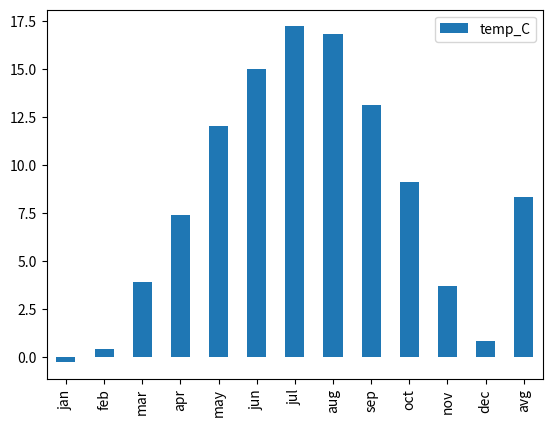
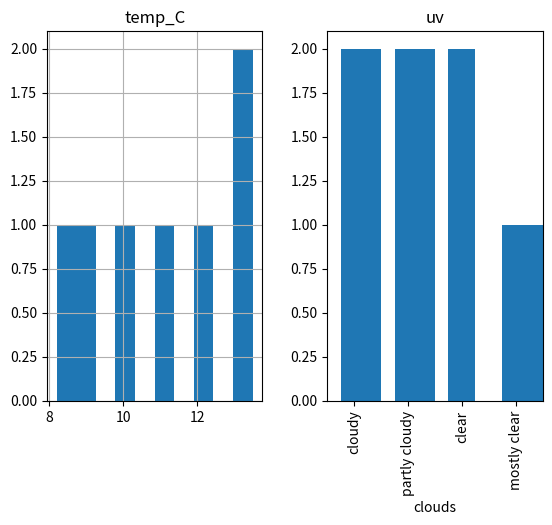

The script that saved these images, in order:
!pip install -r requirements.txt

import pandas as pd
import numpy as np
import matplotlib.pyplot as plt

s = pd.Series([-0.3, 0.4, 3.9, 7.4, 12.0, 15.0, 17.2, 16.8, 13.1, 9.1, 3.7, 0.8], name='temp_C')
s

s[3]

print('mean:', s.mean())
print('min:', s.min())
print('standard deviation:', s.std())
print('index of max element:', s.argmax())
print('values as list:', s.values)
print('indices of sorted Series:', s.argsort().values)
print('cumulative sum:', s.cumsum().values)

s2 = s.set_axis(['jan', 'feb', 'mar', 'apr', 'may', 'jun', 
                 'jul', 'aug', 'sep', 'oct', 'nov', 'dec'])
s2

s2['oct']

df = pd.DataFrame({
    'mon': ['jan', 'feb', 'mar', 'apr', 'may', 'jun', 
            'jul', 'aug', 'sep', 'oct', 'nov', 'dec'],
    'temp_C': [-0.3, 0.4, 3.9, 7.4, 12.0, 15.0, 17.2, 16.8, 13.1, 9.1, 3.7, 0.8],
    'rain_mm': [59, 57, 84, 100, 143, 153, 172, 164, 135, 89, 88, 80]})
df

df2 = pd.DataFrame(
     [['jan', -0.3, 59], ['feb', 0.4, 57], ['mar', 3.9, 84], ['apr', 7.4, 100], 
      ['may', 12.0, 143], ['jun', 15.0, 153], ['jul', 17.2, 172], ['aug', 16.8, 164], 
      ['sep', 13.1, 135], ['oct', 9.1, 89], ['nov', 3.7, 88], ['dec', 0.8, 80]],
     columns=['mon', 'temp_C', 'rain_mm'])    

df.columns

df.index

list(df.index)

df = df.set_index('mon')
df

df = pd.DataFrame({
    'temp_C': [-0.3, 0.4, 3.9, 7.4, 12.0, 15.0, 17.2, 16.8, 13.1, 9.1, 3.7, 0.8],
    'rain_mm': [59, 57, 84, 100, 143, 153, 172, 164, 135, 89, 88, 80]},
    index=['jan', 'feb', 'mar', 'apr', 'may', 'jun', 
           'jul', 'aug', 'sep', 'oct', 'nov', 'dec'])
df

df.head(3)

df.tail(2)

df.describe()

df.iloc[0]

df.iloc[[2,3,5]]

df.iloc[2:5]

df.rain_mm

df.loc['jan']

df.loc[['mar', 'apr', 'jun']]

df.loc['mar':'may']

df.loc[:, 'rain_mm']

df.loc['may':'sep', 'rain_mm']

df.loc['may':'sep', 'rain_mm'].sum()

df.loc[df.rain_mm < 100, 'temp_C']

df2 = df.copy()
df2.loc[df2.rain_mm < 100, 'temp_C'] = 0
df2

df3 = df.copy()
df3.loc[:, 'snowfall'] = [True, True, False, False, False, False, 
                          False, False, False, False, True, True]
df3

df3.loc['avg'] = [8.3, 110.3, False]
df3

df2 = pd.DataFrame({'temp_C': [9.7, 9.5, 9.9],
                    'rain_mm': [165.8, 146.1, 139.2]},
                   index=['2020', '2019', '2018'])
pd.concat([df, df2])

df2 = pd.DataFrame({'temp_min_C': [-1.9, 1.0, 6.2, 9.7, 13.0, 13.1, 
                                   11.0, 7.8, 3.5, 0.6, -2.5, -3.0],
                    'temp_max_C': [3.5, 6.5, 12.3, 16.8, 20.9, 21.6,
                                  19.2, 16.3, 11.5, 7.3, 3.3, 2.5]},
                   index=['dec', 'nov', 'oct', 'sep', 'aug', 'jul' ,
                          'jun', 'may', 'apr', 'mar', 'feb', 'jan'])
pd.concat([df, df2], axis=1)

df2 = pd.DataFrame({'temp_C': [9.7, 9.5, 9.9],
                    'rain_mm': [165.8, 146.1, 139.2],
                    'snowfall': [True, True, True]},
                   index=['2020', '2019', '2018'])
pd.concat([df, df2])

df2 = pd.DataFrame({
    'temp_C': [9.7, 9.5, 9.9],
    'rain_mm': [165.8, 146.1, 139.2],
    'snowfall': [True, True, True]},
    index=['2020', '2019', '2018'])
pd.concat([df, df2], join='inner')

pd.merge(df, df3, left_index=True, right_index=True)

df2 = df.copy()
df2.loc[['may', 'sep'], 'rain_mm'] = np.nan
df2.loc['feb', 'temp_C'] = np.nan
df2

df2.isna()

df2.dropna()

df2.fillna(df2.mean(axis=0))

df2.interpolate()

df2 = pd.DataFrame({'clouds': ['cloudy', 'cloudy', 'partly cloudy', 'mostly clear', 
                               'clear', 'clear', 'partly cloudy'],
                    'uv': [0, 0, 1, 3, 5, 5, 1]},
                    index=['mon', 'tue', 'wed', 'thu', 'fri', 'sat', 'sun'])
df2

df2.clouds.unique()

df2.clouds.value_counts()

df2.loc[df2.clouds == 'partly cloudy', 'uv'].mean()

df2.clouds.str.contains('cloud', regex=False)

df2.loc[df2.clouds.str.contains('cloud', regex=False)]

df4 = df2.copy()
df4.loc[:, 'clouds'] = df4.clouds.str.replace('cloudy', 'sunny')
df4

dates = pd.Series(['2020-01-01 12:34', '2020-03-01 08:47', 
                   '2020-06-01 14:23', '2020-09-01 22:56', 
                   '2020-12-01 13:45'])
dates

dates = pd.to_datetime(dates)
dates

dates.dt.time

datedelta = dates - dates.iloc[0]
datedelta

datedelta.astype('timedelta64[s]')

df = pd.DataFrame({
    'temp_C': [12.3, 13.5, 9.2, 8.2, 10.2, 11.3, 13.5]},
    index=['mon', 'tue', 'wed', 'thu', 'fri', 'sat', 'sun'])
df = pd.concat([df, df2], axis=1)

df.loc[:, ['temp_C', 'uv']].mean()

df.loc[:, ['temp_C', 'uv']].agg(['min', 'max', 'mean'])

df.loc[:, ['temp_C', 'uv']].agg({'temp_C': ['min', 'max', 'mean'], 'uv': 'median'})

def func(x):
    """some function"""
    return np.sum(3*x**2+3*x)
    
df.loc[:, ['temp_C', 'uv']].apply(func)

df3.plot(y='temp_C', kind='bar')

df.hist()

df2.clouds.value_counts().plot(kind='bar')